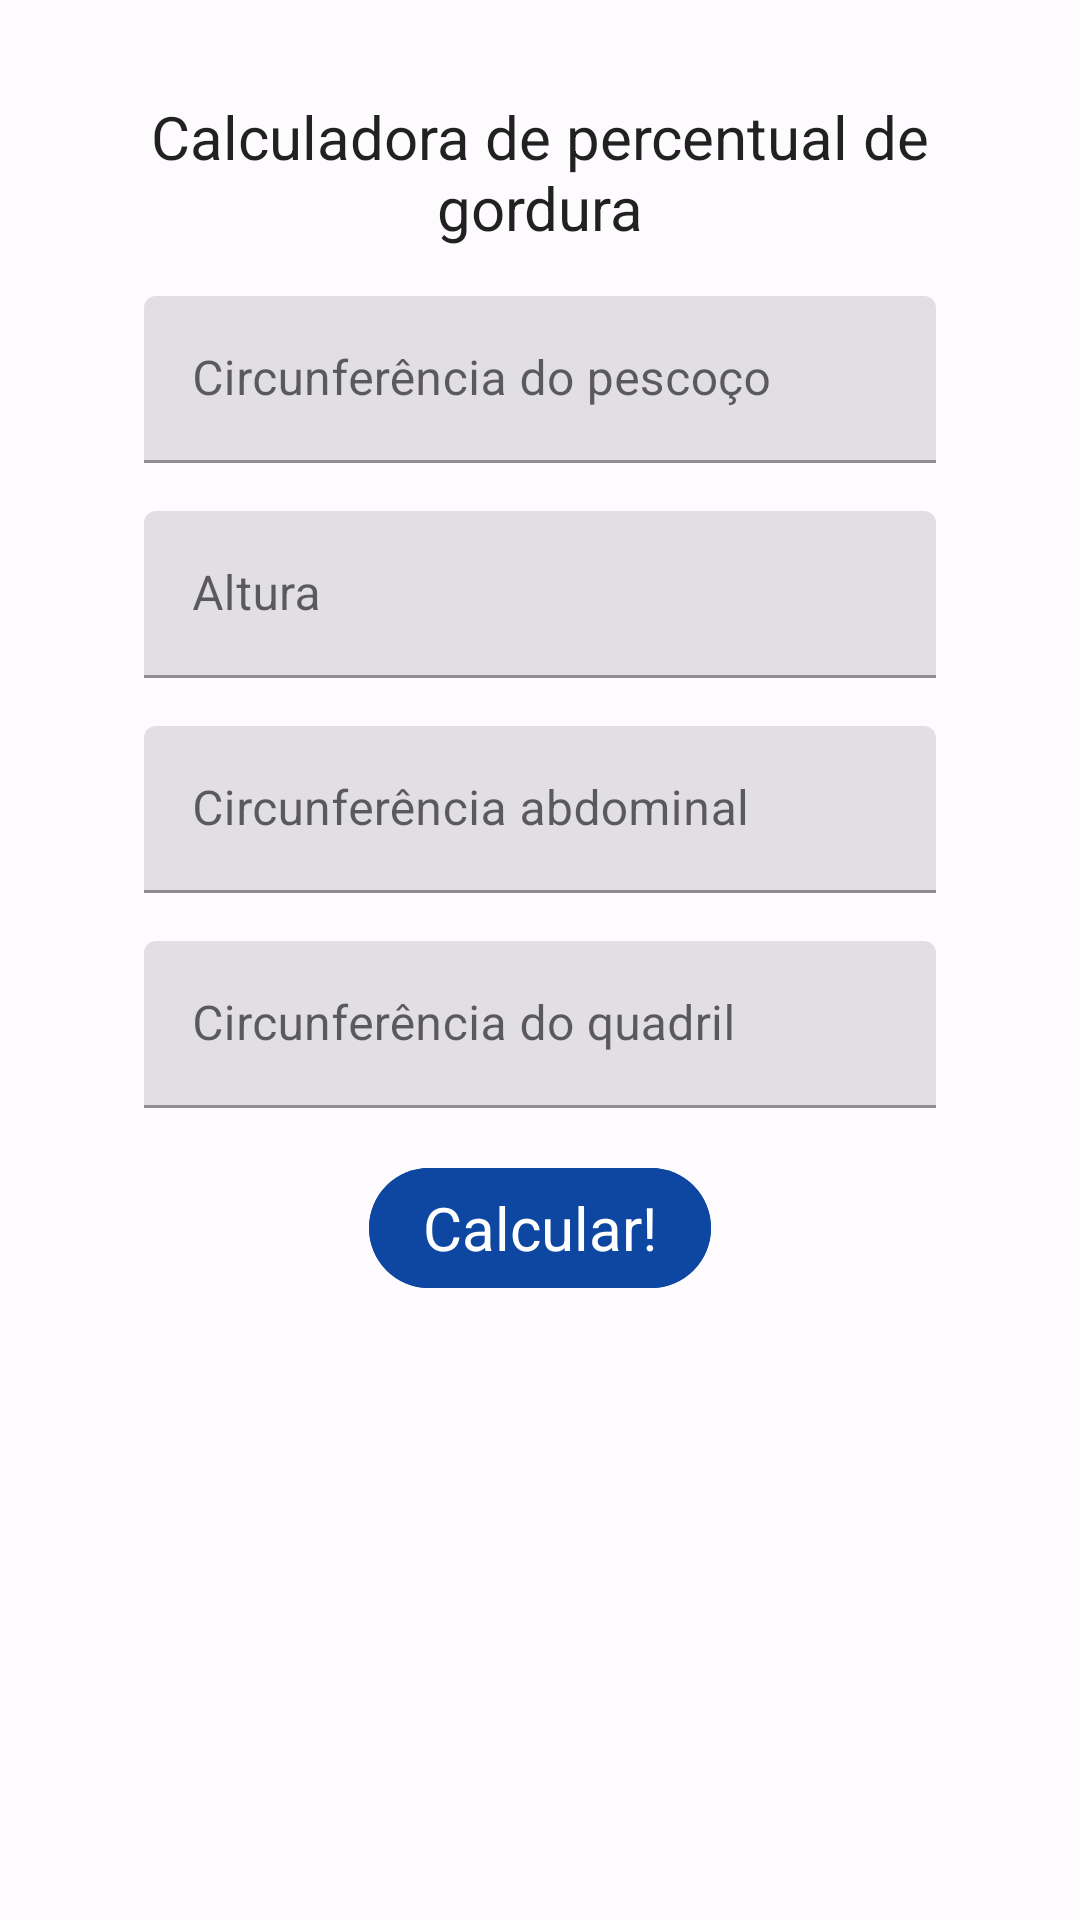

Reconstruct the res/layout file that produces this screen, plus the resources it refers to.
<!-- AndroidManifest.xml: application theme Theme.WorkoutPlanner -->
<!-- res/layout/fragment_bf_calculate.xml -->
<?xml version="1.0" encoding="utf-8"?>
<androidx.constraintlayout.widget.ConstraintLayout xmlns:android="http://schemas.android.com/apk/res/android"
    xmlns:app="http://schemas.android.com/apk/res-auto"
    xmlns:tools="http://schemas.android.com/tools"
    android:layout_width="match_parent"
    android:layout_height="match_parent"
    tools:context=".view.fragments.BfCalculateFragment"
    android:padding="16dp">

    <com.google.android.material.textview.MaterialTextView
        android:id="@+id/titulo_imc_calculadora_fragment"
        style="@style/Theme.WorkoutPlanner"
        android:layout_width="match_parent"
        android:layout_height="wrap_content"
        android:text="Calculadora de percentual de gordura"
        app:layout_constraintEnd_toEndOf="parent"
        app:layout_constraintStart_toStartOf="parent"
        app:layout_constraintTop_toTopOf="parent"
        android:textSize="20sp"
        android:layout_marginTop="16dp"
        android:layout_marginHorizontal="32dp"
        android:gravity="center"/>

    <com.google.android.material.textfield.TextInputLayout
        style="@style/Theme.WorkoutPlanner"
        android:id="@+id/pescoco_input_layout"
        android:layout_width="0dp"
        android:layout_height="wrap_content"
        app:suffixText="cm"
        android:layout_marginTop="16dp"
        android:layout_marginHorizontal="32dp"
        app:layout_constraintEnd_toEndOf="parent"
        app:layout_constraintStart_toStartOf="parent"
        app:layout_constraintTop_toBottomOf="@id/titulo_imc_calculadora_fragment">

        <com.google.android.material.textfield.TextInputEditText
            android:id="@+id/pescoco_edit"
            android:layout_width="match_parent"
            android:layout_height="wrap_content"
            android:hint="Circunferência do pescoço"
            android:inputType="number"
            android:maxLength="2"/>
    </com.google.android.material.textfield.TextInputLayout>

    <com.google.android.material.textfield.TextInputLayout
        style="@style/Theme.WorkoutPlanner"
        android:id="@+id/altura_input_layout"
        android:layout_width="0dp"
        app:suffixText="cm"
        android:layout_height="wrap_content"
        android:layout_marginTop="16dp"
        android:layout_marginHorizontal="32dp"
        app:layout_constraintEnd_toEndOf="parent"
        app:layout_constraintStart_toStartOf="parent"
        app:layout_constraintTop_toBottomOf="@id/pescoco_input_layout">

        <com.google.android.material.textfield.TextInputEditText
            android:id="@+id/altura_edit"
            android:layout_width="match_parent"
            android:layout_height="wrap_content"
            android:hint="Altura"
            android:inputType="number"
            android:maxLength="3" />
    </com.google.android.material.textfield.TextInputLayout>

    <com.google.android.material.textfield.TextInputLayout
        style="@style/Theme.WorkoutPlanner"
        android:id="@+id/cintura_input_layout"
        android:layout_width="0dp"
        app:suffixText="cm"
        android:layout_height="wrap_content"
        android:layout_marginTop="16dp"
        android:layout_marginHorizontal="32dp"
        app:layout_constraintEnd_toEndOf="parent"
        app:layout_constraintStart_toStartOf="parent"
        app:layout_constraintTop_toBottomOf="@id/altura_input_layout">

        <com.google.android.material.textfield.TextInputEditText
            android:id="@+id/cintura_edit"
            android:layout_width="match_parent"
            android:layout_height="wrap_content"
            android:hint="Circunferência abdominal"
            android:inputType="number"
            android:maxLength="3" />
    </com.google.android.material.textfield.TextInputLayout>

    <com.google.android.material.textfield.TextInputLayout
        style="@style/Theme.WorkoutPlanner"
        android:id="@+id/quadril_input_layout"
        android:layout_width="0dp"
        app:suffixText="cm"
        android:layout_height="wrap_content"
        android:layout_marginTop="16dp"
        android:layout_marginHorizontal="32dp"
        app:layout_constraintEnd_toEndOf="parent"
        app:layout_constraintStart_toStartOf="parent"
        app:layout_constraintTop_toBottomOf="@id/cintura_input_layout">

        <com.google.android.material.textfield.TextInputEditText
            android:id="@+id/quadril_edit"
            android:layout_width="match_parent"
            android:layout_height="wrap_content"
            android:hint="Circunferência do quadril"
            android:inputType="number"
            android:maxLength="3" />
    </com.google.android.material.textfield.TextInputLayout>

    <com.google.android.material.button.MaterialButton
        android:id="@+id/calculate_button"
        style="@style/Widget.Material3.Button"
        android:backgroundTint="@color/seed"
        android:layout_width="wrap_content"
        android:layout_height="wrap_content"
        android:layout_marginTop="16dp"
        android:paddingHorizontal="18dp"
        android:text="@string/calcular"
        android:textSize="20sp"
        app:layout_constraintEnd_toEndOf="parent"
        app:layout_constraintStart_toStartOf="parent"
        app:layout_constraintTop_toBottomOf="@+id/quadril_input_layout" />




</androidx.constraintlayout.widget.ConstraintLayout>
<!-- resources referenced by this layout -->
<resources>
  <color name="seed">#0d47a1</color>
  <string name="calcular">Calcular!</string>
  <color name="md_theme_light_primary">#2B5BB5</color>
  <color name="md_theme_light_onPrimary">#FFFFFF</color>
  <color name="md_theme_light_primaryContainer">#D9E2FF</color>
  <color name="md_theme_light_onPrimaryContainer">#001945</color>
  <color name="md_theme_light_secondary">#006874</color>
  <color name="md_theme_light_onSecondary">#FFFFFF</color>
  <color name="md_theme_light_secondaryContainer">#97F0FF</color>
  <color name="md_theme_light_onSecondaryContainer">#001F24</color>
  <color name="md_theme_light_tertiary">#006874</color>
  <color name="md_theme_light_onTertiary">#FFFFFF</color>
  <color name="md_theme_light_tertiaryContainer">#97F0FF</color>
  <color name="md_theme_light_onTertiaryContainer">#001F24</color>
  <color name="md_theme_light_error">#BA1A1A</color>
  <color name="md_theme_light_errorContainer">#FFDAD6</color>
  <color name="md_theme_light_onError">#FFFFFF</color>
  <color name="md_theme_light_onErrorContainer">#410002</color>
  <color name="md_theme_light_background">#FEFBFF</color>
  <color name="md_theme_light_onBackground">#1B1B1F</color>
  <color name="md_theme_light_surface">#FEFBFF</color>
  <color name="md_theme_light_onSurface">#1B1B1F</color>
  <color name="md_theme_light_surfaceVariant">#E1E2EC</color>
  <color name="md_theme_light_onSurfaceVariant">#44464F</color>
  <color name="md_theme_light_outline">#757780</color>
  <color name="md_theme_light_inverseOnSurface">#F2F0F4</color>
  <color name="md_theme_light_inverseSurface">#303034</color>
  <color name="md_theme_light_inversePrimary">#B0C6FF</color>
  <color name="dark_blue">#002171</color>
</resources>
